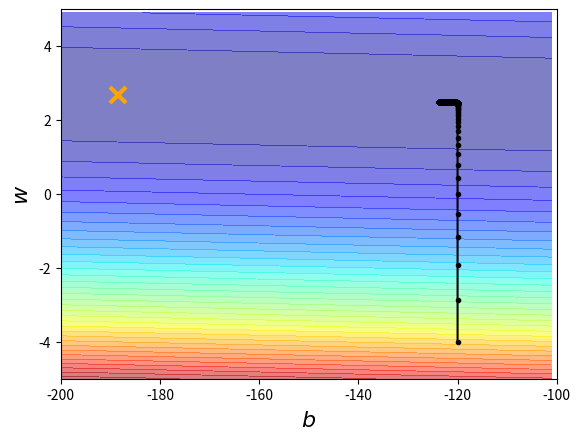

The matplotlib source for this figure:
import matplotlib
import matplotlib.pyplot as plt 
import numpy as np 
import random as random
import csv

#create some data
#training data
x_data=[338, 333, 328, 207, 226, 25, 179, 60, 208, 606]

y_data=[640, 633, 619, 393, 428,27, 193, 66, 226, 1591]


x = np.arange(-200,-100,1) #bias #numpy array 等差
y = np.arange(-5,5,0.1) #weight
Z =  np.zeros((len(x), len(y)))
X, Y = np.meshgrid(x, y) #將向量x和y定義的區域轉換成矩陣X和Y,其中矩陣X的行向量是向量x的簡單複制，而矩陣Y的列向量是向量y的簡單複制
for i in range(len(x)): #len 矩陣內參數數量
    for j in range(len(y)):
        b = x[i]
        w = y[j]
        Z[j][i] = 0
        for n in range(len(x_data)):
            Z[j][i] = Z[j][i] +  (y_data[n] - b - w*x_data[n])**2
        Z[j][i] = Z[j][i]/len(x_data)

#initial weight and bias
b=-120
w=-4
lr=0.0000001 #須更改
iteration=100000

b_history=[b]
w_history=[w]

# lr_b=0.0
# lr_w=0.0


for i in range(iteration):
#gradient fxn
    b_grad=0.0   # 新的b點位移預測
    w_grad=0.0   # 新的w點位移預測
    
    for n in range(len(x_data)):
        #p.18
        # L(w,b)對b偏微分
        b_grad = b_grad -2.0*(y_data[n] - b - w*x_data[n])*1.0
        # L(w,b)對w偏微分
        w_grad = w_grad -2.0*(y_data[n] - b - w*x_data[n])*x_data[n]
        
    #update parameter #AdaGrad
    # lr_b = lr_b + b_grad **2 
    # lr_w = lr_w + w_grad **2

    # b = b - lr/np.sqrt(lr_b)*b_grad # Adagrad #p.13
    # w = w - lr/np.sqrt(lr_w)*w_grad
    b = b - lr*b_grad # Adagrad #p.13
    w = w - lr*w_grad

    b_history.append(b)
    w_history.append(w)  #put all the b,w into the array, find the minimum



#plot the figure

 
plt.contourf(x,y,Z, 50, alpha=0.5, cmap=plt.get_cmap('jet')) #等高線圖
plt.plot([-188.4], [2.67], 'x', ms=12, markeredgewidth=3, color='orange')
plt.plot(b_history, w_history, 'o-', ms=3, lw=1.5, color='black')
plt.xlim(-200,-100)
plt.ylim(-5,5)
plt.xlabel(r'$b$', fontsize=16)
plt.ylabel(r'$w$', fontsize=16)
plt.show()
